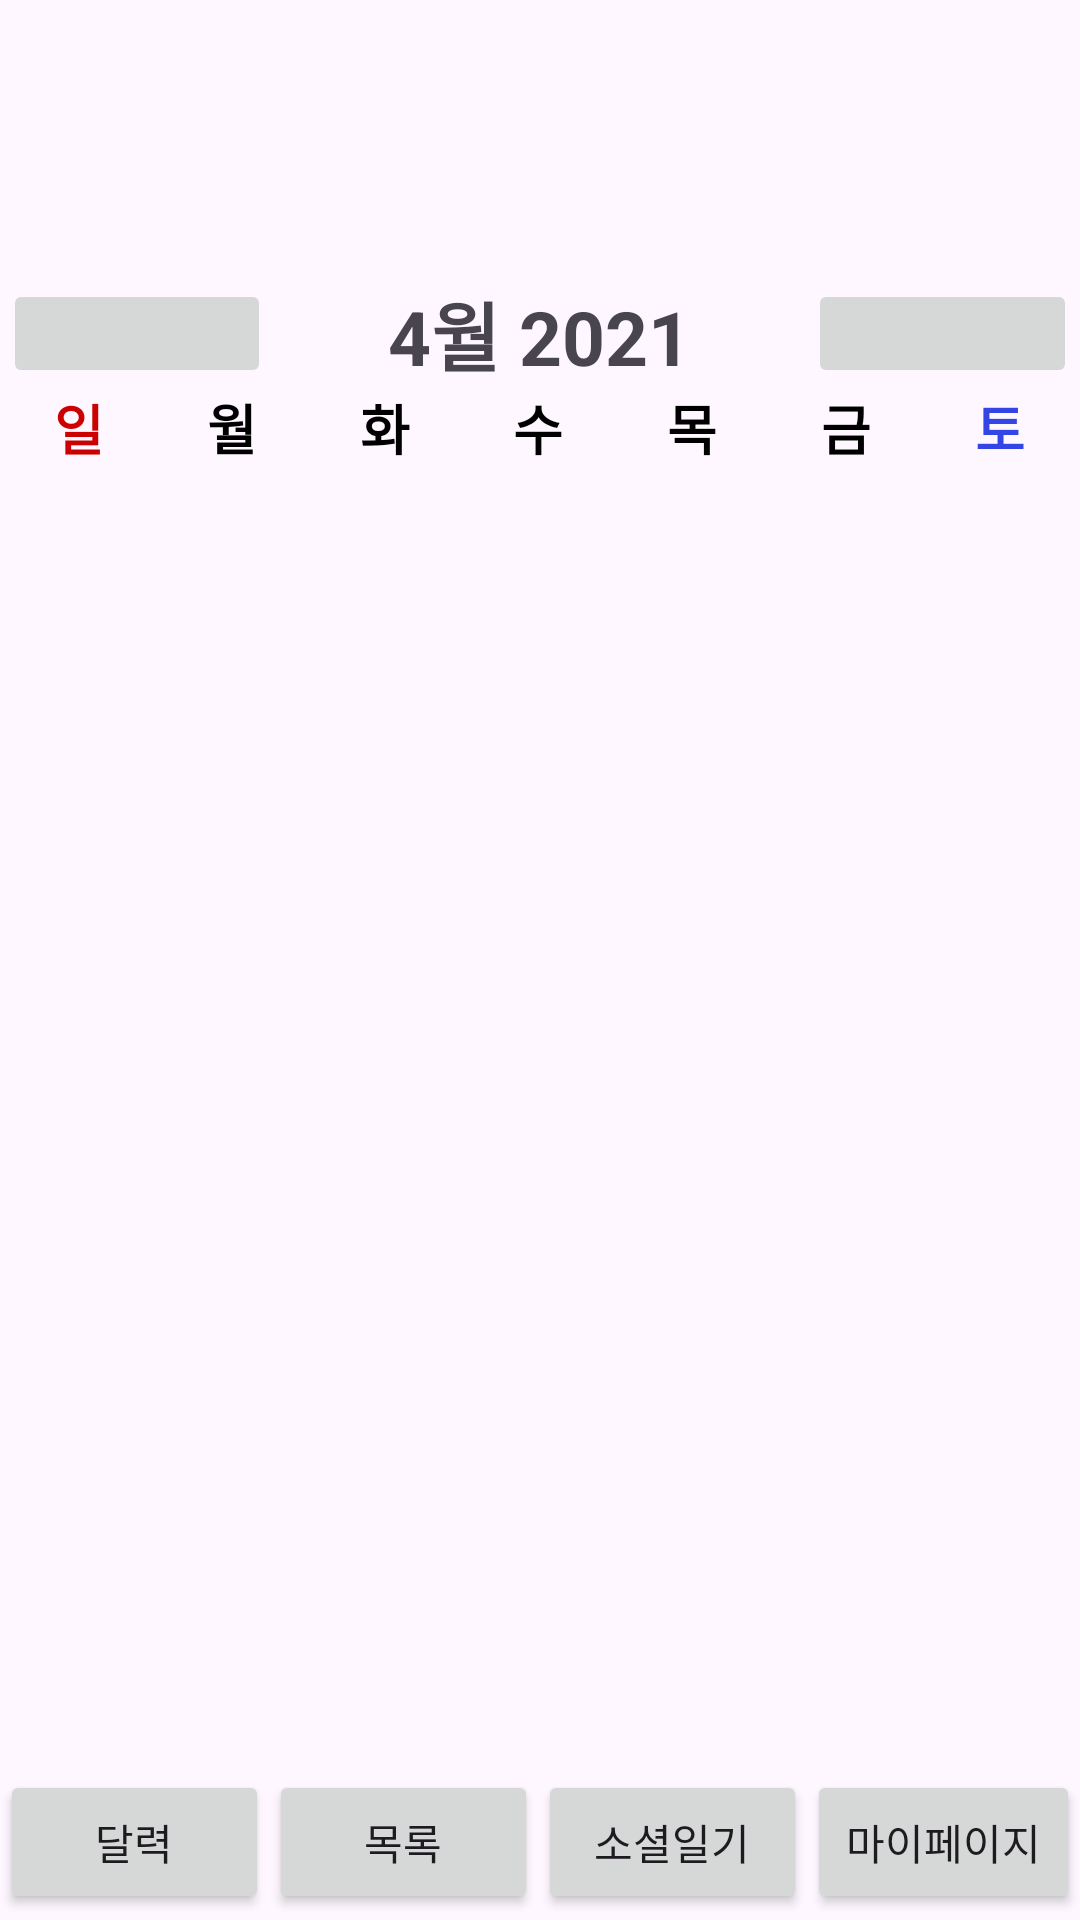

Reconstruct the res/layout file that produces this screen, plus the resources it refers to.
<!-- AndroidManifest.xml: application theme Theme.TodakTodak -->
<!-- res/layout/activity_calendar.xml -->
<?xml version="1.0" encoding="utf-8"?>
<androidx.constraintlayout.widget.ConstraintLayout xmlns:android="http://schemas.android.com/apk/res/android"
    xmlns:app="http://schemas.android.com/apk/res-auto"
    xmlns:tools="http://schemas.android.com/tools"
    android:layout_width="match_parent"
    android:layout_height="match_parent"
    android:scrollbarSize="25dp"
    tools:context=".Calender">

    <LinearLayout
        android:id="@+id/linearLayout3"
        android:layout_width="0dp"
        android:layout_height="wrap_content"
        android:layout_marginStart="1dp"
        android:layout_marginTop="93dp"
        android:layout_marginEnd="1dp"
        android:orientation="vertical"
        app:layout_constraintEnd_toEndOf="parent"
        app:layout_constraintHorizontal_bias="0.0"
        app:layout_constraintStart_toStartOf="parent"
        app:layout_constraintTop_toTopOf="parent">

        <LinearLayout
            android:layout_width="match_parent"
            android:layout_height="wrap_content"
            android:orientation="horizontal">

            <ImageButton
                android:id="@+id/calendarPreBtn"
                android:layout_width="0dp"
                android:layout_height="match_parent"
                android:layout_weight="1"
                app:srcCompat="@drawable/ic_pre" />

            <TextView
                android:id="@+id/calendarMonthYearText"
                android:layout_width="0dp"
                android:layout_height="match_parent"
                android:layout_weight="2"
                android:text="4월 2021"
                android:textAlignment="center"
                android:textSize="25dp"
                android:textStyle="bold" />

            <ImageButton
                android:id="@+id/calendarNextBtn"
                android:layout_width="0dp"
                android:layout_height="match_parent"
                android:layout_weight="1"
                app:srcCompat="@drawable/ic_next" />

        </LinearLayout>

        <LinearLayout
            android:layout_width="match_parent"
            android:layout_height="wrap_content"
            android:orientation="horizontal">

            <TextView
                android:id="@+id/textView10"
                android:layout_width="0dp"
                android:layout_height="wrap_content"
                android:layout_weight="1"
                android:text="일"
                android:textAlignment="center"
                android:textColor="@android:color/holo_red_dark"
                android:textSize="18sp"
                android:textStyle="bold" />

            <TextView
                android:id="@+id/textView11"
                android:layout_width="0dp"
                android:layout_height="wrap_content"
                android:layout_weight="1"
                android:text="월"
                android:textAlignment="center"
                android:textColor="@android:color/black"
                android:textSize="18sp"
                android:textStyle="bold" />

            <TextView
                android:id="@+id/textView12"
                android:layout_width="0dp"
                android:layout_height="wrap_content"
                android:layout_weight="1"
                android:text="화"
                android:textAlignment="center"
                android:textColor="@android:color/black"
                android:textSize="18sp"
                android:textStyle="bold" />

            <TextView
                android:id="@+id/textView13"
                android:layout_width="0dp"
                android:layout_height="wrap_content"
                android:layout_weight="1"
                android:text="수"
                android:textAlignment="center"
                android:textColor="@android:color/black"
                android:textSize="18sp"
                android:textStyle="bold" />

            <TextView
                android:id="@+id/textView14"
                android:layout_width="0dp"
                android:layout_height="wrap_content"
                android:layout_weight="1"
                android:text="목"
                android:textAlignment="center"
                android:textColor="@android:color/black"
                android:textSize="18sp"
                android:textStyle="bold" />

            <TextView
                android:id="@+id/textView15"
                android:layout_width="0dp"
                android:layout_height="wrap_content"
                android:layout_weight="1"
                android:text="금"
                android:textAlignment="center"
                android:textColor="@android:color/black"
                android:textSize="18sp"
                android:textStyle="bold" />

            <TextView
                android:id="@+id/textView16"
                android:layout_width="0dp"
                android:layout_height="wrap_content"
                android:layout_weight="1"
                android:text="토"
                android:textAlignment="center"
                android:textColor="#3345E5"
                android:textSize="18sp"
                android:textStyle="bold" />
        </LinearLayout>

        <androidx.recyclerview.widget.RecyclerView
            android:id="@+id/calenderView"
            android:layout_width="match_parent"
            android:layout_height="wrap_content" />


    </LinearLayout>

    <LinearLayout
        android:layout_width="0dp"
        android:layout_height="50dp"
        android:orientation="horizontal"
        app:layout_constraintBottom_toBottomOf="parent"
        app:layout_constraintEnd_toEndOf="parent"
        app:layout_constraintStart_toStartOf="parent">

        <Button
            android:id="@+id/goCalBtn"
            android:layout_width="wrap_content"
            android:layout_height="wrap_content"
            android:layout_weight="1"
            android:text="달력" />

        <Button
            android:id="@+id/goListBtn"
            android:layout_width="wrap_content"
            android:layout_height="wrap_content"
            android:layout_weight="1"
            android:text="목록" />

        <Button
            android:id="@+id/goSocial"
            android:layout_width="wrap_content"
            android:layout_height="wrap_content"
            android:layout_weight="1"
            android:text="소셜일기" />

        <Button
            android:id="@+id/goMypage"
            android:layout_width="wrap_content"
            android:layout_height="wrap_content"
            android:layout_weight="1"
            android:text="마이페이지" />
    </LinearLayout>

</androidx.constraintlayout.widget.ConstraintLayout>
<!-- resources referenced by this layout -->
<resources>
  <style name="Theme.TodakTodak" parent="Base.Theme.TodakTodak" />
  <style name="Base.Theme.TodakTodak" parent="Theme.Material3.DayNight.NoActionBar">
          
          
      </style>
</resources>
